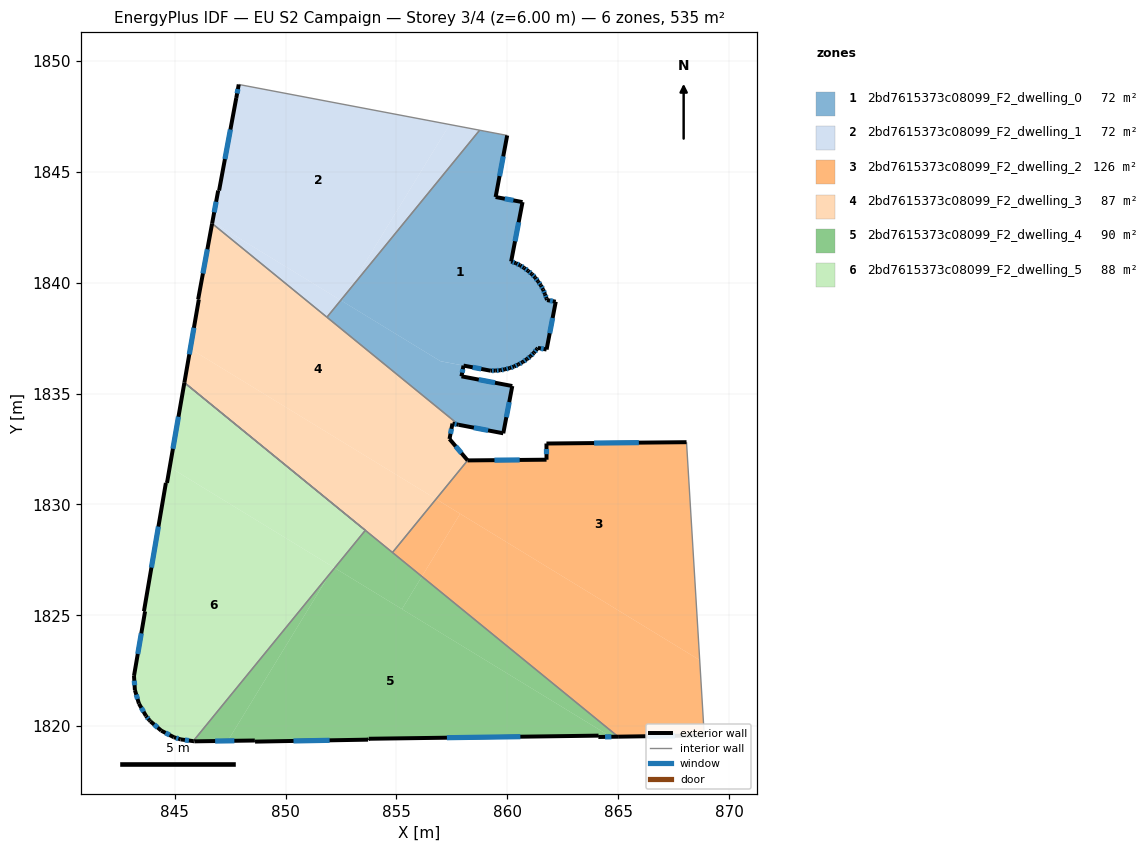
=== STOREY PLAN SPEC (per zone: floor XY polygon, exterior-wall plan segments, windows/doors) ===
zone 1: 2bd7615373c08099_F2_dwelling_0  (71.6 m²)
  floor: (859.99, 1846.65) (859.47, 1843.87) (860.69, 1843.64) (860.17, 1840.96) (860.39, 1840.88) (860.58, 1840.79) (860.76, 1840.67) (860.94, 1840.54) (861.10, 1840.40) (861.26, 1840.24) (861.39, 1840.06) (861.51, 1839.88) (861.62, 1839.70) (861.70, 1839.49) (861.77, 1839.29) (861.79, 1839.22) (862.19, 1839.15) (861.77, 1836.99) (861.38, 1837.06) (861.34, 1837.01) (861.20, 1836.84) (861.05, 1836.69) (860.88, 1836.55) (860.69, 1836.42) (860.51, 1836.32) (860.31, 1836.22) (860.11, 1836.15) (859.89, 1836.10) (859.68, 1836.05) (859.46, 1836.04) (859.24, 1836.04) (856.99, 1836.46) (852.54, 1839.18) (852.75, 1839.53) (858.75, 1846.88)
  floor: (858.03, 1836.26) (857.93, 1835.78) (860.23, 1835.34) (859.82, 1833.21) (857.81, 1833.60) (851.86, 1838.45) (852.49, 1839.21) (856.99, 1836.46)
  floor: (852.75, 1839.53) (852.54, 1839.18) (852.49, 1839.21)
  exterior wall: (860.17, 1840.96) – (860.69, 1843.64)  [2.7 m]
    window: (860.35, 1841.87) – (860.51, 1842.73)  [0.8 m²]
  exterior wall: (860.39, 1840.88) – (860.17, 1840.96)  [0.2 m]
    window: (860.31, 1840.91) – (860.25, 1840.94)  [0.1 m²]
  exterior wall: (860.58, 1840.79) – (860.39, 1840.88)  [0.2 m]
    window: (860.51, 1840.82) – (860.45, 1840.85)  [0.1 m²]
  exterior wall: (860.76, 1840.67) – (860.58, 1840.79)  [0.2 m]
    window: (860.70, 1840.71) – (860.64, 1840.75)  [0.1 m²]
  exterior wall: (860.94, 1840.54) – (860.76, 1840.67)  [0.2 m]
    window: (860.88, 1840.58) – (860.82, 1840.62)  [0.1 m²]
  exterior wall: (861.10, 1840.40) – (860.94, 1840.54)  [0.2 m]
    window: (861.05, 1840.44) – (861.00, 1840.49)  [0.1 m²]
  exterior wall: (861.26, 1840.24) – (861.10, 1840.40)  [0.2 m]
    window: (861.20, 1840.29) – (861.16, 1840.34)  [0.1 m²]
  exterior wall: (861.39, 1840.06) – (861.26, 1840.24)  [0.2 m]
    window: (861.34, 1840.12) – (861.30, 1840.18)  [0.1 m²]
  exterior wall: (861.51, 1839.88) – (861.39, 1840.06)  [0.2 m]
    window: (861.47, 1839.95) – (861.43, 1840.00)  [0.1 m²]
  exterior wall: (861.62, 1839.70) – (861.51, 1839.88)  [0.2 m]
    window: (861.58, 1839.76) – (861.55, 1839.82)  [0.1 m²]
  exterior wall: (861.70, 1839.49) – (861.62, 1839.70)  [0.2 m]
    window: (861.67, 1839.56) – (861.64, 1839.63)  [0.1 m²]
  exterior wall: (861.77, 1839.29) – (861.70, 1839.49)  [0.2 m]
    window: (861.75, 1839.36) – (861.72, 1839.42)  [0.1 m²]
  exterior wall: (861.79, 1839.22) – (861.77, 1839.29)  [0.1 m]
  exterior wall: (862.19, 1839.15) – (861.79, 1839.22)  [0.4 m]
    window: (862.05, 1839.17) – (861.93, 1839.19)  [0.1 m²]
  exterior wall: (861.77, 1836.99) – (862.19, 1839.15)  [2.2 m]
    window: (861.91, 1837.72) – (862.05, 1838.41)  [0.7 m²]
  exterior wall: (861.38, 1837.06) – (861.77, 1836.99)  [0.4 m]
    window: (861.52, 1837.04) – (861.64, 1837.01)  [0.1 m²]
  exterior wall: (861.34, 1837.01) – (861.38, 1837.06)  [0.1 m]
  exterior wall: (861.20, 1836.84) – (861.34, 1837.01)  [0.2 m]
    window: (861.25, 1836.90) – (861.29, 1836.95)  [0.1 m²]
  exterior wall: (861.05, 1836.69) – (861.20, 1836.84)  [0.2 m]
    window: (861.10, 1836.74) – (861.15, 1836.79)  [0.1 m²]
  exterior wall: (860.88, 1836.55) – (861.05, 1836.69)  [0.2 m]
    window: (860.94, 1836.60) – (860.99, 1836.64)  [0.1 m²]
  exterior wall: (860.69, 1836.42) – (860.88, 1836.55)  [0.2 m]
    window: (860.76, 1836.47) – (860.82, 1836.51)  [0.1 m²]
  exterior wall: (860.51, 1836.32) – (860.69, 1836.42)  [0.2 m]
    window: (860.57, 1836.35) – (860.63, 1836.39)  [0.1 m²]
  exterior wall: (860.31, 1836.22) – (860.51, 1836.32)  [0.2 m]
    window: (860.37, 1836.26) – (860.44, 1836.29)  [0.1 m²]
  exterior wall: (860.11, 1836.15) – (860.31, 1836.22)  [0.2 m]
    window: (860.18, 1836.18) – (860.24, 1836.20)  [0.1 m²]
  exterior wall: (859.89, 1836.10) – (860.11, 1836.15)  [0.2 m]
    window: (859.96, 1836.12) – (860.03, 1836.13)  [0.1 m²]
  exterior wall: (859.68, 1836.05) – (859.89, 1836.10)  [0.2 m]
    window: (859.75, 1836.07) – (859.82, 1836.08)  [0.1 m²]
  exterior wall: (859.46, 1836.04) – (859.68, 1836.05)  [0.2 m]
    window: (859.53, 1836.04) – (859.61, 1836.05)  [0.1 m²]
  exterior wall: (859.24, 1836.04) – (859.46, 1836.04)  [0.2 m]
    window: (859.31, 1836.04) – (859.39, 1836.04)  [0.1 m²]
  exterior wall: (858.03, 1836.26) – (859.24, 1836.04)  [1.2 m]
    window: (858.44, 1836.19) – (858.83, 1836.11)  [0.4 m²]
  exterior wall: (857.93, 1835.78) – (858.03, 1836.26)  [0.5 m]
    window: (857.97, 1835.95) – (857.99, 1836.10)  [0.2 m²]
  exterior wall: (860.23, 1835.34) – (857.93, 1835.78)  [2.3 m]
    window: (859.45, 1835.49) – (858.71, 1835.63)  [0.7 m²]
  exterior wall: (859.82, 1833.21) – (860.23, 1835.34)  [2.2 m]
    window: (859.96, 1833.94) – (860.09, 1834.62)  [0.7 m²]
  exterior wall: (857.81, 1833.59) – (859.82, 1833.21)  [2.0 m]
    window: (858.49, 1833.46) – (859.13, 1833.34)  [0.6 m²]
  exterior wall: (859.47, 1843.87) – (859.99, 1846.65)  [2.8 m]
    window: (859.65, 1844.81) – (859.82, 1845.70)  [0.9 m²]
  exterior wall: (860.69, 1843.64) – (859.47, 1843.87)  [1.2 m]
    window: (860.27, 1843.72) – (859.89, 1843.79)  [0.4 m²]
  interior walls: 3
zone 2: 2bd7615373c08099_F2_dwelling_1  (71.6 m²)
  floor: (857.40, 1847.14) (852.75, 1839.53) (852.49, 1839.21) (846.70, 1842.75) (846.96, 1844.16) (847.00, 1844.16) (847.78, 1848.33) (847.89, 1848.95)
  floor: (858.75, 1846.88) (852.75, 1839.53) (857.40, 1847.14)
  floor: (852.49, 1839.21) (851.86, 1838.45) (846.69, 1842.67) (846.70, 1842.75)
  exterior wall: (846.96, 1844.16) – (846.69, 1842.67)  [1.5 m]
    window: (846.87, 1843.66) – (846.78, 1843.18)  [0.5 m²]
  exterior wall: (847.00, 1844.16) – (846.96, 1844.16)  [0.0 m]
  exterior wall: (847.78, 1848.33) – (847.00, 1844.16)  [4.2 m]
    window: (847.51, 1846.92) – (847.26, 1845.58)  [1.3 m²]
  exterior wall: (847.89, 1848.95) – (847.78, 1848.33)  [0.6 m]
    window: (847.85, 1848.74) – (847.81, 1848.54)  [0.2 m²]
  interior walls: 3
zone 3: 2bd7615373c08099_F2_dwelling_2  (126.3 m²)
  floor: (868.08, 1832.81) (868.68, 1822.98) (856.79, 1830.25) (858.21, 1831.99) (861.77, 1832.02) (861.77, 1832.75)
  floor: (868.68, 1822.98) (868.89, 1819.59) (865.00, 1819.53) (856.15, 1826.75) (857.88, 1829.58)
  floor: (857.88, 1829.58) (856.15, 1826.75) (854.82, 1827.83) (856.79, 1830.25)
  exterior wall: (865.00, 1819.53) – (868.89, 1819.59)  [3.9 m]
    window: (866.32, 1819.55) – (867.56, 1819.57)  [1.2 m²]
  exterior wall: (861.77, 1832.02) – (858.21, 1831.99)  [3.6 m]
    window: (860.56, 1832.01) – (859.42, 1832.00)  [1.1 m²]
  exterior wall: (861.77, 1832.75) – (861.77, 1832.02)  [0.7 m]
    window: (861.77, 1832.50) – (861.77, 1832.27)  [0.2 m²]
  exterior wall: (868.08, 1832.81) – (861.77, 1832.75)  [6.3 m]
    window: (865.94, 1832.79) – (863.92, 1832.77)  [1.9 m²]
  interior walls: 3
zone 4: 2bd7615373c08099_F2_dwelling_3  (87.1 m²)
  floor: (856.79, 1830.25) (854.82, 1827.83) (845.44, 1835.50) (845.70, 1837.02)
  floor: (857.53, 1833.65) (857.39, 1832.95) (858.21, 1831.99) (856.79, 1830.25) (845.70, 1837.02) (846.09, 1839.25) (846.06, 1839.26) (846.69, 1842.67) (857.81, 1833.60)
  exterior wall: (857.53, 1833.65) – (857.81, 1833.59)  [0.3 m]
    window: (857.62, 1833.63) – (857.71, 1833.61)  [0.1 m²]
  exterior wall: (857.39, 1832.95) – (857.53, 1833.65)  [0.7 m]
    window: (857.44, 1833.19) – (857.48, 1833.41)  [0.2 m²]
  exterior wall: (858.21, 1831.99) – (857.39, 1832.95)  [1.3 m]
    window: (857.93, 1832.32) – (857.67, 1832.63)  [0.4 m²]
  exterior wall: (846.09, 1839.25) – (845.44, 1835.50)  [3.8 m]
    window: (845.86, 1837.97) – (845.66, 1836.77)  [1.2 m²]
  exterior wall: (846.06, 1839.26) – (846.09, 1839.25)  [0.0 m]
  exterior wall: (846.69, 1842.67) – (846.06, 1839.26)  [3.5 m]
    window: (846.47, 1841.51) – (846.27, 1840.42)  [1.1 m²]
  interior walls: 5
zone 5: 2bd7615373c08099_F2_dwelling_4  (90.1 m²)
  floor: (865.00, 1819.53) (864.68, 1819.52) (855.25, 1825.28) (856.15, 1826.75)
  floor: (864.12, 1819.57) (853.75, 1819.43) (853.72, 1819.39) (848.62, 1819.30) (848.61, 1819.35) (847.39, 1819.34) (852.00, 1826.88) (852.21, 1827.14) (864.68, 1819.52) (864.11, 1819.51)
  floor: (852.00, 1826.88) (847.39, 1819.34) (845.90, 1819.32) (845.83, 1819.33)
  floor: (856.15, 1826.75) (855.25, 1825.28) (852.21, 1827.14) (853.60, 1828.83)
  exterior wall: (845.90, 1819.32) – (848.61, 1819.35)  [2.7 m]
    window: (846.82, 1819.33) – (847.69, 1819.34)  [0.8 m²]
  exterior wall: (845.83, 1819.33) – (845.90, 1819.32)  [0.1 m]
  exterior wall: (864.11, 1819.51) – (865.00, 1819.53)  [0.9 m]
    window: (864.41, 1819.52) – (864.70, 1819.52)  [0.3 m²]
  exterior wall: (864.12, 1819.57) – (864.11, 1819.51)  [0.1 m]
  exterior wall: (853.75, 1819.43) – (864.12, 1819.57)  [10.4 m]
    window: (857.28, 1819.48) – (860.59, 1819.53)  [3.2 m²]
  exterior wall: (853.72, 1819.39) – (853.75, 1819.43)  [0.1 m]
  exterior wall: (848.62, 1819.30) – (853.72, 1819.39)  [5.1 m]
    window: (850.36, 1819.33) – (851.99, 1819.36)  [1.6 m²]
  exterior wall: (848.61, 1819.35) – (848.62, 1819.30)  [0.1 m]
  interior walls: 5
zone 6: 2bd7615373c08099_F2_dwelling_5  (88.2 m²)
  floor: (852.17, 1827.16) (852.00, 1826.88) (845.83, 1819.33) (845.26, 1819.40) (844.96, 1819.50) (844.39, 1819.80) (843.91, 1820.21) (843.86, 1820.27) (843.70, 1820.46) (843.39, 1821.02) (843.20, 1821.63) (843.16, 1822.27) (843.66, 1825.18) (843.61, 1825.18) (844.60, 1830.97) (844.65, 1830.97) (844.77, 1831.68)
  floor: (853.60, 1828.83) (852.21, 1827.14) (852.17, 1827.16) (844.77, 1831.68) (845.44, 1835.50)
  exterior wall: (843.91, 1820.21) – (844.39, 1819.80)  [0.6 m]
    window: (844.07, 1820.07) – (844.23, 1819.94)  [0.2 m²]
  exterior wall: (843.86, 1820.27) – (843.91, 1820.21)  [0.1 m]
  exterior wall: (843.70, 1820.46) – (843.86, 1820.27)  [0.2 m]
    window: (843.76, 1820.40) – (843.80, 1820.33)  [0.1 m²]
  exterior wall: (843.39, 1821.02) – (843.70, 1820.46)  [0.6 m]
    window: (843.49, 1820.83) – (843.59, 1820.65)  [0.2 m²]
  exterior wall: (843.20, 1821.63) – (843.39, 1821.02)  [0.6 m]
    window: (843.26, 1821.42) – (843.32, 1821.23)  [0.2 m²]
  exterior wall: (843.16, 1822.27) – (843.20, 1821.63)  [0.6 m]
    window: (843.18, 1822.05) – (843.19, 1821.85)  [0.2 m²]
  exterior wall: (843.66, 1825.18) – (843.16, 1822.27)  [3.0 m]
    window: (843.49, 1824.19) – (843.33, 1823.26)  [0.9 m²]
  exterior wall: (843.61, 1825.18) – (843.66, 1825.18)  [0.1 m]
  exterior wall: (844.60, 1830.97) – (843.61, 1825.18)  [5.9 m]
    window: (844.26, 1829.00) – (843.95, 1827.15)  [1.8 m²]
  exterior wall: (844.65, 1830.97) – (844.60, 1830.97)  [0.1 m]
  exterior wall: (845.44, 1835.50) – (844.65, 1830.97)  [4.6 m]
    window: (845.17, 1833.96) – (844.92, 1832.51)  [1.4 m²]
  exterior wall: (845.26, 1819.40) – (845.83, 1819.33)  [0.6 m]
    window: (845.46, 1819.38) – (845.64, 1819.35)  [0.2 m²]
  exterior wall: (844.96, 1819.50) – (845.26, 1819.40)  [0.3 m]
    window: (845.06, 1819.47) – (845.16, 1819.44)  [0.1 m²]
  exterior wall: (844.39, 1819.80) – (844.96, 1819.50)  [0.6 m]
    window: (844.58, 1819.70) – (844.77, 1819.60)  [0.2 m²]
  interior walls: 2

=== DERIVED (storey summary) ===
Building: EU S2 Campaign
Storey: 3 of 4  (floor level z = 6.00 m)
Storey gross floor area: 535.0 m²
Zones on this storey: 6
  - 2bd7615373c08099_F2_dwelling_0: floor 71.6 m²; exterior wall 23.0 m (69.0 m²); 33 window(s) 7.0 m²; WWR 10.1%
  - 2bd7615373c08099_F2_dwelling_1: floor 71.6 m²; exterior wall 6.4 m (19.2 m²); 3 window(s) 2.0 m²; WWR 10.1%
  - 2bd7615373c08099_F2_dwelling_2: floor 126.3 m²; exterior wall 14.5 m (43.5 m²); 4 window(s) 4.4 m²; WWR 10.2%
  - 2bd7615373c08099_F2_dwelling_3: floor 87.1 m²; exterior wall 9.6 m (28.7 m²); 5 window(s) 2.9 m²; WWR 10.2%
  - 2bd7615373c08099_F2_dwelling_4: floor 90.1 m²; exterior wall 19.3 m (57.9 m²); 4 window(s) 5.8 m²; WWR 10.1%
  - 2bd7615373c08099_F2_dwelling_5: floor 88.2 m²; exterior wall 17.9 m (53.8 m²); 11 window(s) 5.4 m²; WWR 10.1%
Zone adjacency (shared interzone walls):
  - 2bd7615373c08099_F2_dwelling_0 ↔ 2bd7615373c08099_F2_dwelling_1
  - 2bd7615373c08099_F2_dwelling_0 ↔ 2bd7615373c08099_F2_dwelling_3
  - 2bd7615373c08099_F2_dwelling_1 ↔ 2bd7615373c08099_F2_dwelling_3
  - 2bd7615373c08099_F2_dwelling_2 ↔ 2bd7615373c08099_F2_dwelling_3
  - 2bd7615373c08099_F2_dwelling_2 ↔ 2bd7615373c08099_F2_dwelling_4
  - 2bd7615373c08099_F2_dwelling_3 ↔ 2bd7615373c08099_F2_dwelling_4
  - 2bd7615373c08099_F2_dwelling_4 ↔ 2bd7615373c08099_F2_dwelling_5